Photos from the image-classification dataset "processed" in the GitHub repository 1Erge/treeleaf-classifier. Its 32 classes are: anhui barberry, beales barberry, big fruited holly, camphor tree, canadian poplar, castor aralia, chinese cinnamon, chinese horse chestnut, chinese redbud, chinese toon, chinese tulip tree, crape myrtle, deodar, ford woodlotus, ginkgo, glossy privet, goldenrain tree, japan arrowwood, japanese cheesewood, japanese flowering cherry, japanese maple, nanmu, oleander, peach, pubescent bamboo, southern magnolia, sweet osmanthus, tangerine, trident maple, true indigo, wintersweet, yew plum pine.

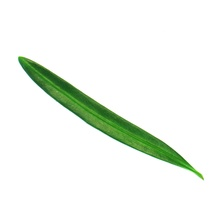
Label: yew plum pine

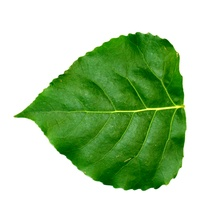
Label: canadian poplar

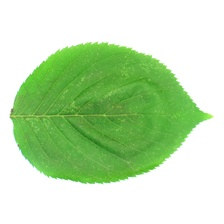
Label: japanese flowering cherry

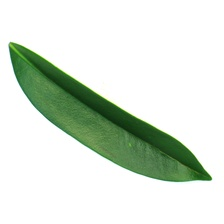
Label: ford woodlotus

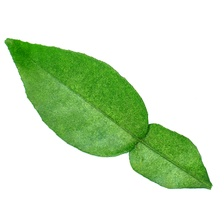
Label: tangerine

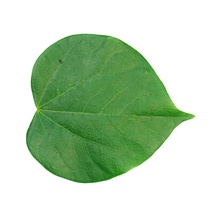
Label: chinese redbud
